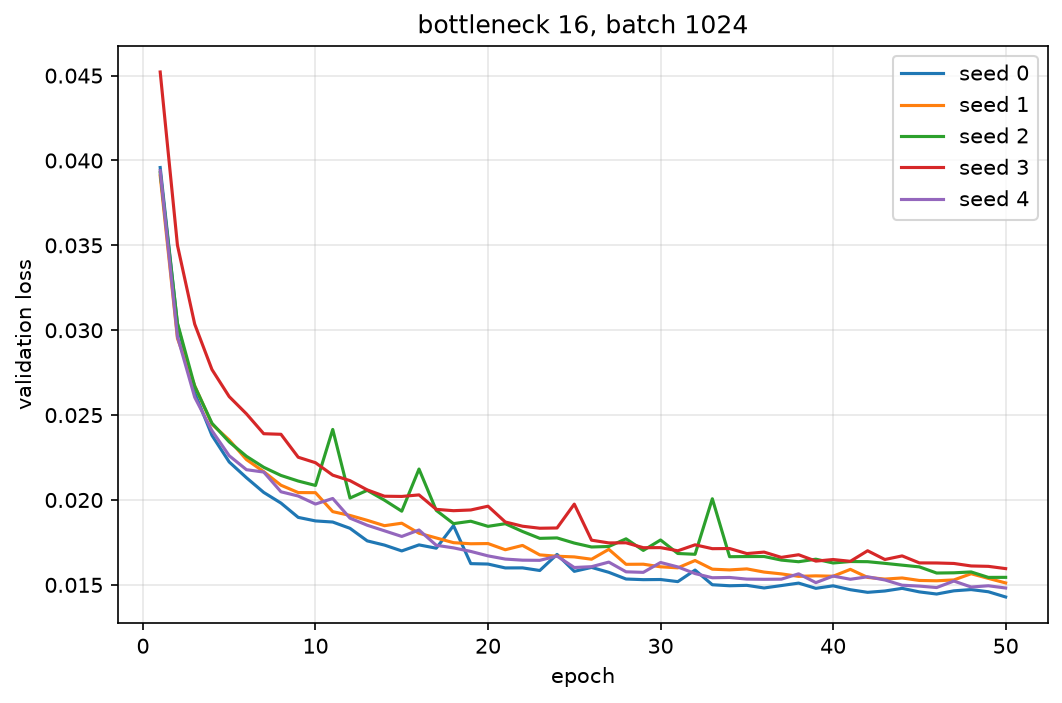

Data behind this chart, as committed beside it:
seed, epoch, val_loss
0, 1, 0.03958
0, 2, 0.03036
0, 3, 0.02632
0, 4, 0.02381
0, 5, 0.02224
0, 6, 0.02131
0, 7, 0.02045
0, 8, 0.01982
0, 9, 0.01898
0, 10, 0.01877
0, 11, 0.0187
0, 12, 0.01833
0, 13, 0.01759
0, 14, 0.01734
0, 15, 0.017
0, 16, 0.01736
0, 17, 0.01716
0, 18, 0.01849
0, 19, 0.01625
0, 20, 0.01623
0, 21, 0.016
0, 22, 0.016
0, 23, 0.01585
0, 24, 0.0168
0, 25, 0.0158
0, 26, 0.01603
0, 27, 0.01574
0, 28, 0.01535
0, 29, 0.01531
0, 30, 0.01532
0, 31, 0.01519
0, 32, 0.01587
0, 33, 0.01501
0, 34, 0.01495
0, 35, 0.01497
0, 36, 0.01482
0, 37, 0.01496
0, 38, 0.0151
0, 39, 0.0148
0, 40, 0.01494
0, 41, 0.01471
0, 42, 0.01456
0, 43, 0.01464
0, 44, 0.0148
0, 45, 0.01459
0, 46, 0.01446
0, 47, 0.01465
0, 48, 0.01472
0, 49, 0.01459
0, 50, 0.01429
1, 1, 0.0391
1, 2, 0.02952
1, 3, 0.02673
1, 4, 0.02447
1, 5, 0.02353
1, 6, 0.02238
1, 7, 0.02167
1, 8, 0.02087
1, 9, 0.02044
1, 10, 0.02043
... 190 more rows
